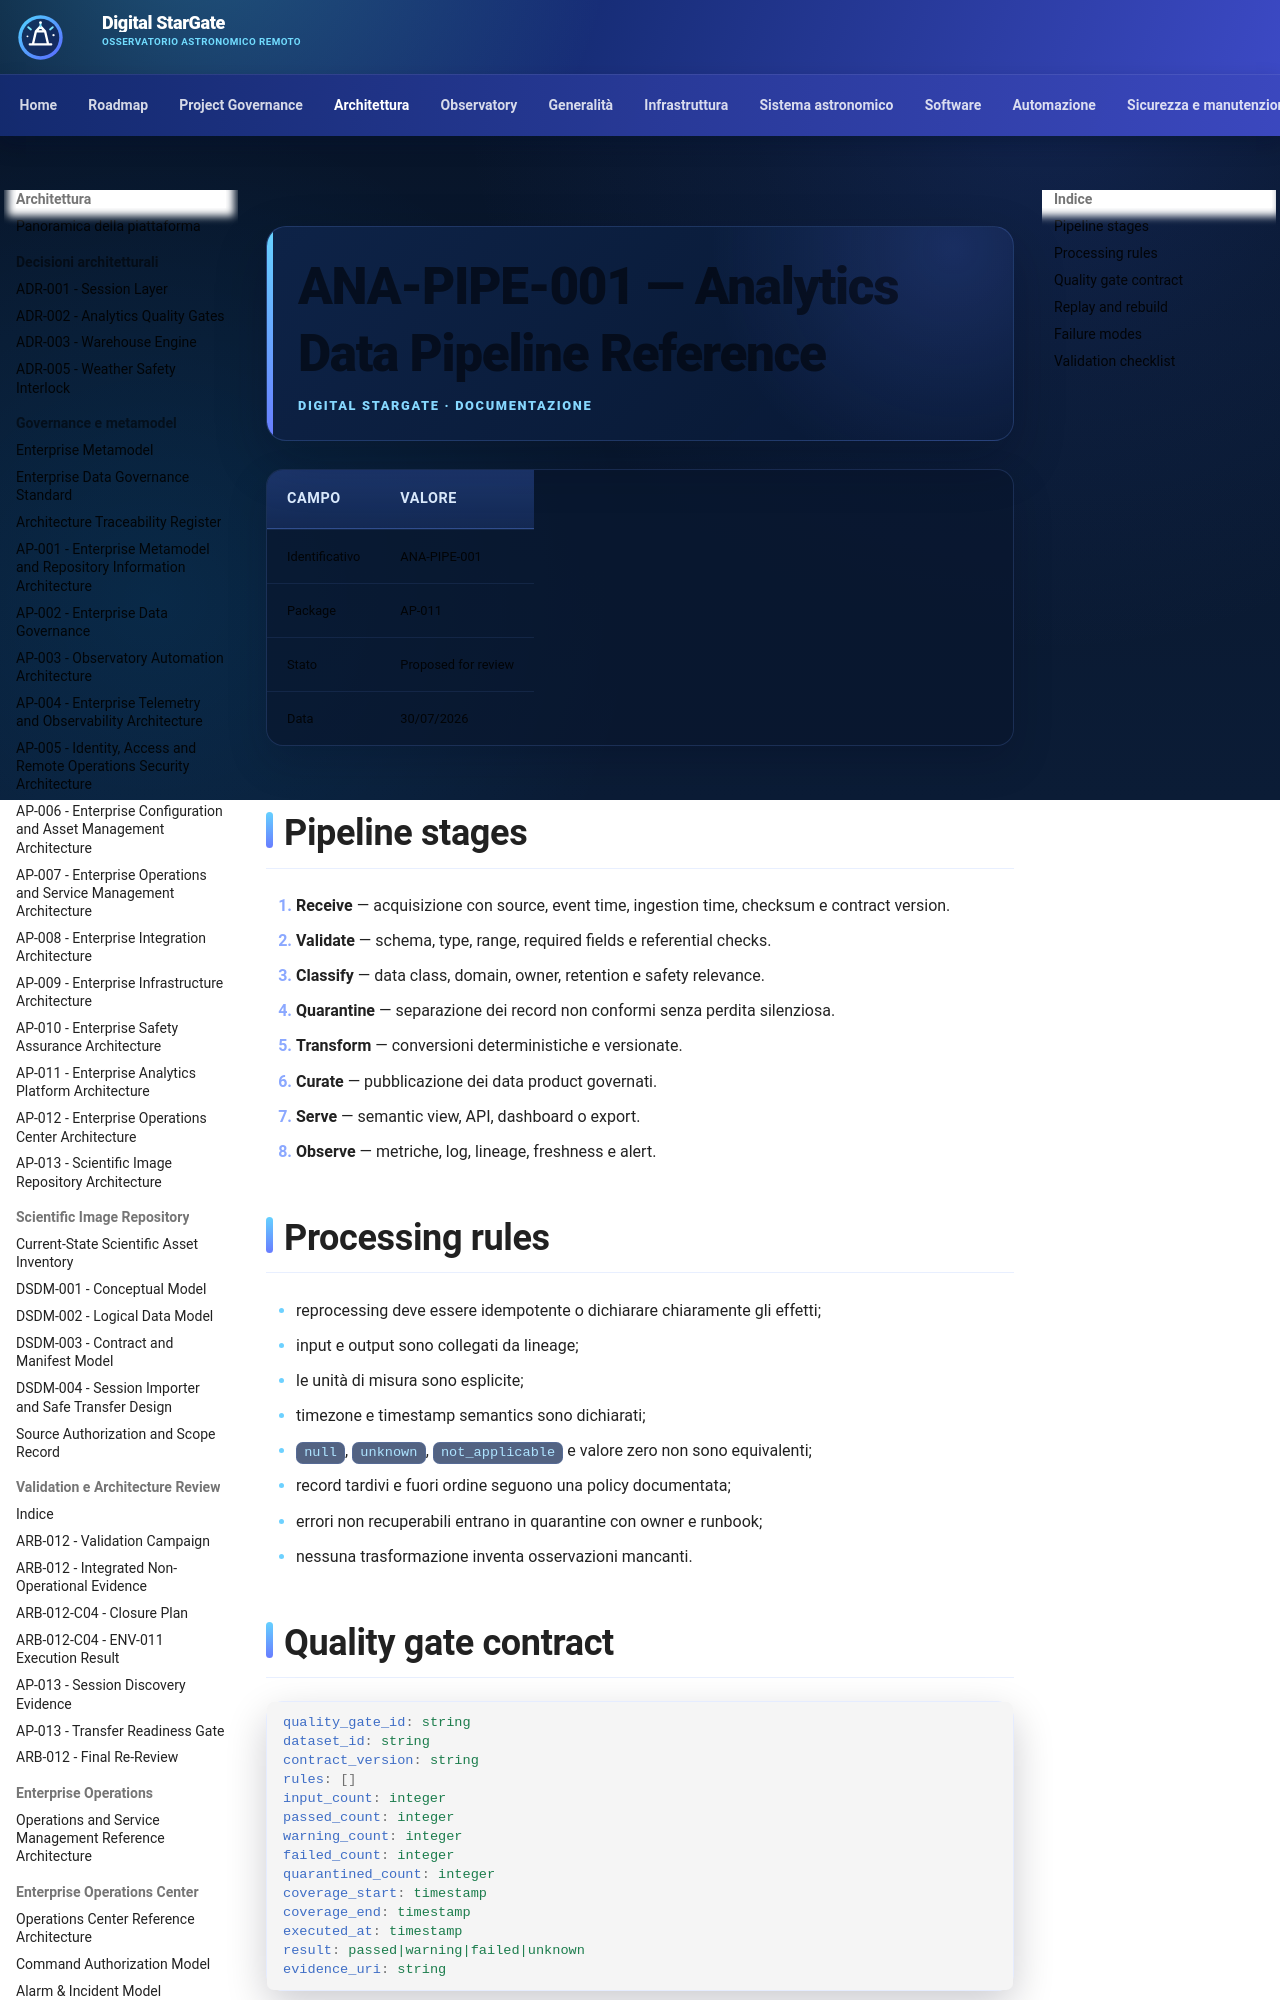

repository: maininimassimo-bit/digital-stargate-manual · page: architecture/analytics-data-pipeline-reference/index.html · generator: mkdocs

# ANA-PIPE-001 — Analytics Data Pipeline Reference

| Campo | Valore |
|---|---|
| Identificativo | ANA-PIPE-001 |
| Package | AP-011 |
| Stato | Proposed for review |
| Data | 30/07/2026 |

## Pipeline stages

1. **Receive** — acquisizione con source, event time, ingestion time, checksum e contract version.
2. **Validate** — schema, type, range, required fields e referential checks.
3. **Classify** — data class, domain, owner, retention e safety relevance.
4. **Quarantine** — separazione dei record non conformi senza perdita silenziosa.
5. **Transform** — conversioni deterministiche e versionate.
6. **Curate** — pubblicazione dei data product governati.
7. **Serve** — semantic view, API, dashboard o export.
8. **Observe** — metriche, log, lineage, freshness e alert.
